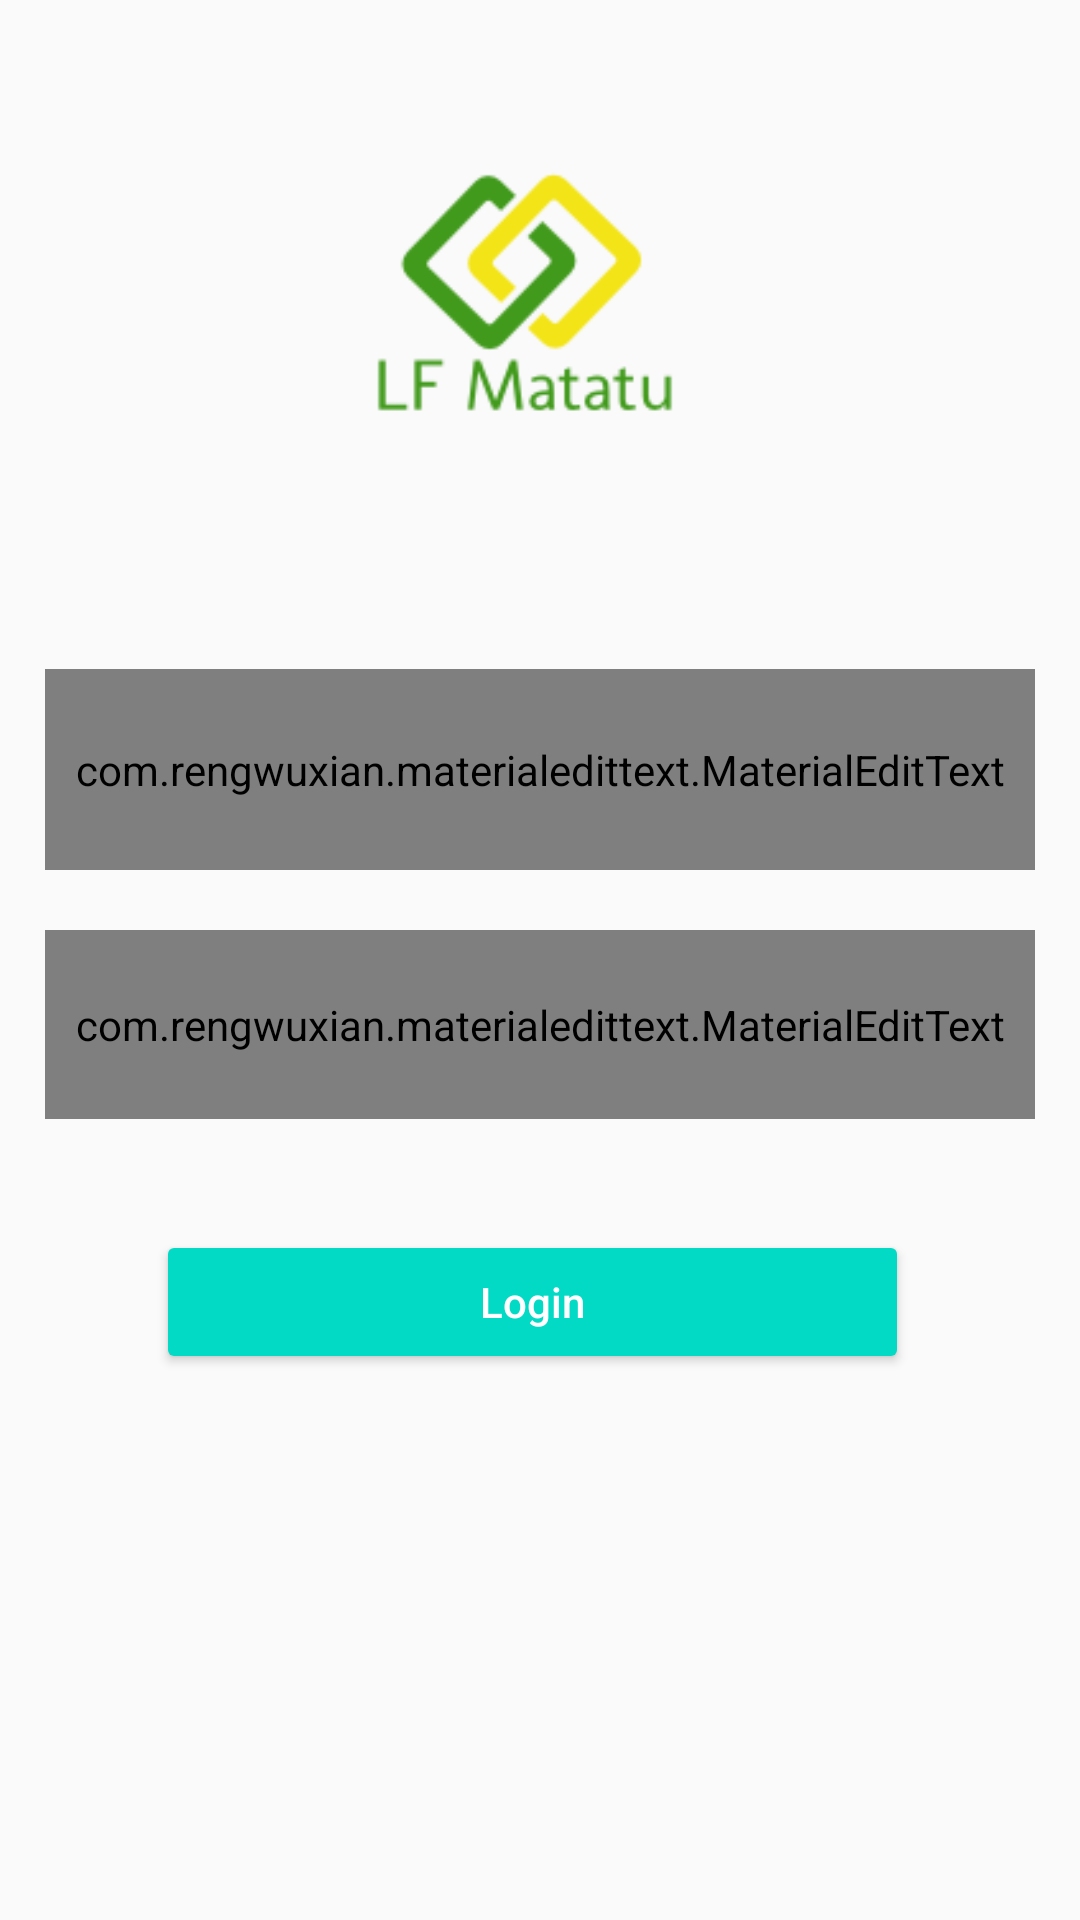

This screen was rendered from an Android layout file. Write that file and the resources it references.
<!-- AndroidManifest.xml: application theme AppTheme -->
<!-- res/layout/activity_main.xml -->
<?xml version="1.0" encoding="utf-8"?>
<android.support.constraint.ConstraintLayout xmlns:android="http://schemas.android.com/apk/res/android"
    xmlns:app="http://schemas.android.com/apk/res-auto"
    xmlns:tools="http://schemas.android.com/tools"
    android:layout_width="match_parent"
    android:layout_height="match_parent"
    tools:context="com.example.toni.lfmatatu.MainActivity">

    <ImageView
        android:id="@+id/imageView"
        android:layout_width="191dp"
        android:layout_height="170dp"
        app:srcCompat="@drawable/logo"
        android:layout_marginRight="8dp"
        app:layout_constraintRight_toRightOf="parent"
        android:layout_marginLeft="8dp"
        app:layout_constraintLeft_toLeftOf="parent"
        app:layout_constraintTop_toTopOf="parent"
        android:layout_marginTop="16dp"
        app:layout_constraintHorizontal_bias="0.503"
        android:layout_marginStart="8dp"
        android:layout_marginEnd="8dp" />


    <com.rengwuxian.materialedittext.MaterialEditText
        android:id="@+id/et_signin_email"
        android:layout_width="0dp"
        android:layout_height="67dp"
        android:layout_marginLeft="15dp"
        android:layout_marginRight="15dp"
        android:hint="Email"
        app:layout_constraintHorizontal_bias="0.0"
        app:layout_constraintLeft_toLeftOf="parent"
        app:layout_constraintRight_toRightOf="parent"
        app:met_floatingLabel="highlight"
        app:met_floatingLabelText="Email"
        app:met_iconLeft="@mipmap/ic_email_black_24dp"
        app:met_primaryColor="@color/colorAccent"
        android:layout_marginTop="37dp"
        app:layout_constraintTop_toBottomOf="@+id/imageView" />

    <com.rengwuxian.materialedittext.MaterialEditText
        android:id="@+id/et_signin_pass"
        android:layout_width="0dp"
        android:layout_height="63dp"
        android:layout_marginLeft="15dp"
        android:layout_marginRight="15dp"
        android:hint="Password"
        android:inputType="textPassword"

        app:layout_constraintHorizontal_bias="0.0"
        app:layout_constraintLeft_toLeftOf="parent"
        app:layout_constraintRight_toRightOf="parent"
        app:met_floatingLabel="highlight"
        app:met_iconLeft="@mipmap/ic_lock_black_24dp"
        app:met_primaryColor="@color/colorAccent"
        android:layout_marginTop="20dp"
        app:layout_constraintTop_toBottomOf="@+id/et_signin_email" />

        <Button
            android:id="@+id/btn_sigin_login"
            style="@style/Widget.AppCompat.Button.Colored"
            android:layout_width="251dp"
            android:layout_height="48dp"
            android:text="Login"
            android:textAllCaps="false"
            app:layout_constraintLeft_toLeftOf="parent"
            app:layout_constraintRight_toRightOf="parent"
            android:layout_marginTop="37dp"
            app:layout_constraintTop_toBottomOf="@+id/et_signin_pass"
            app:layout_constraintBottom_toBottomOf="parent"
            android:layout_marginBottom="8dp"
            app:layout_constraintVertical_bias="0.0"
            app:layout_constraintHorizontal_bias="0.477" />


</android.support.constraint.ConstraintLayout>
<!-- resources referenced by this layout -->
<resources>
  <!-- drawable logo: png bitmap (drawable, 6976 bytes) -->
  <style name="AppTheme" parent="Theme.AppCompat.Light.NoActionBar">
          
          <item name="colorPrimary">@color/colorPrimary</item>
          <item name="colorPrimaryDark">@color/colorPrimaryDark</item>
          <item name="colorAccent">@color/colorAccent</item>
      </style>
  <!-- not gathered from this repository: default colours our renderer supplied (Android Studio template values) -->
  <color name="colorPrimary">#FF6200EE</color>
  <color name="colorPrimaryDark">#FF3700B3</color>
  <color name="colorAccent">#FF03DAC5</color>
</resources>
